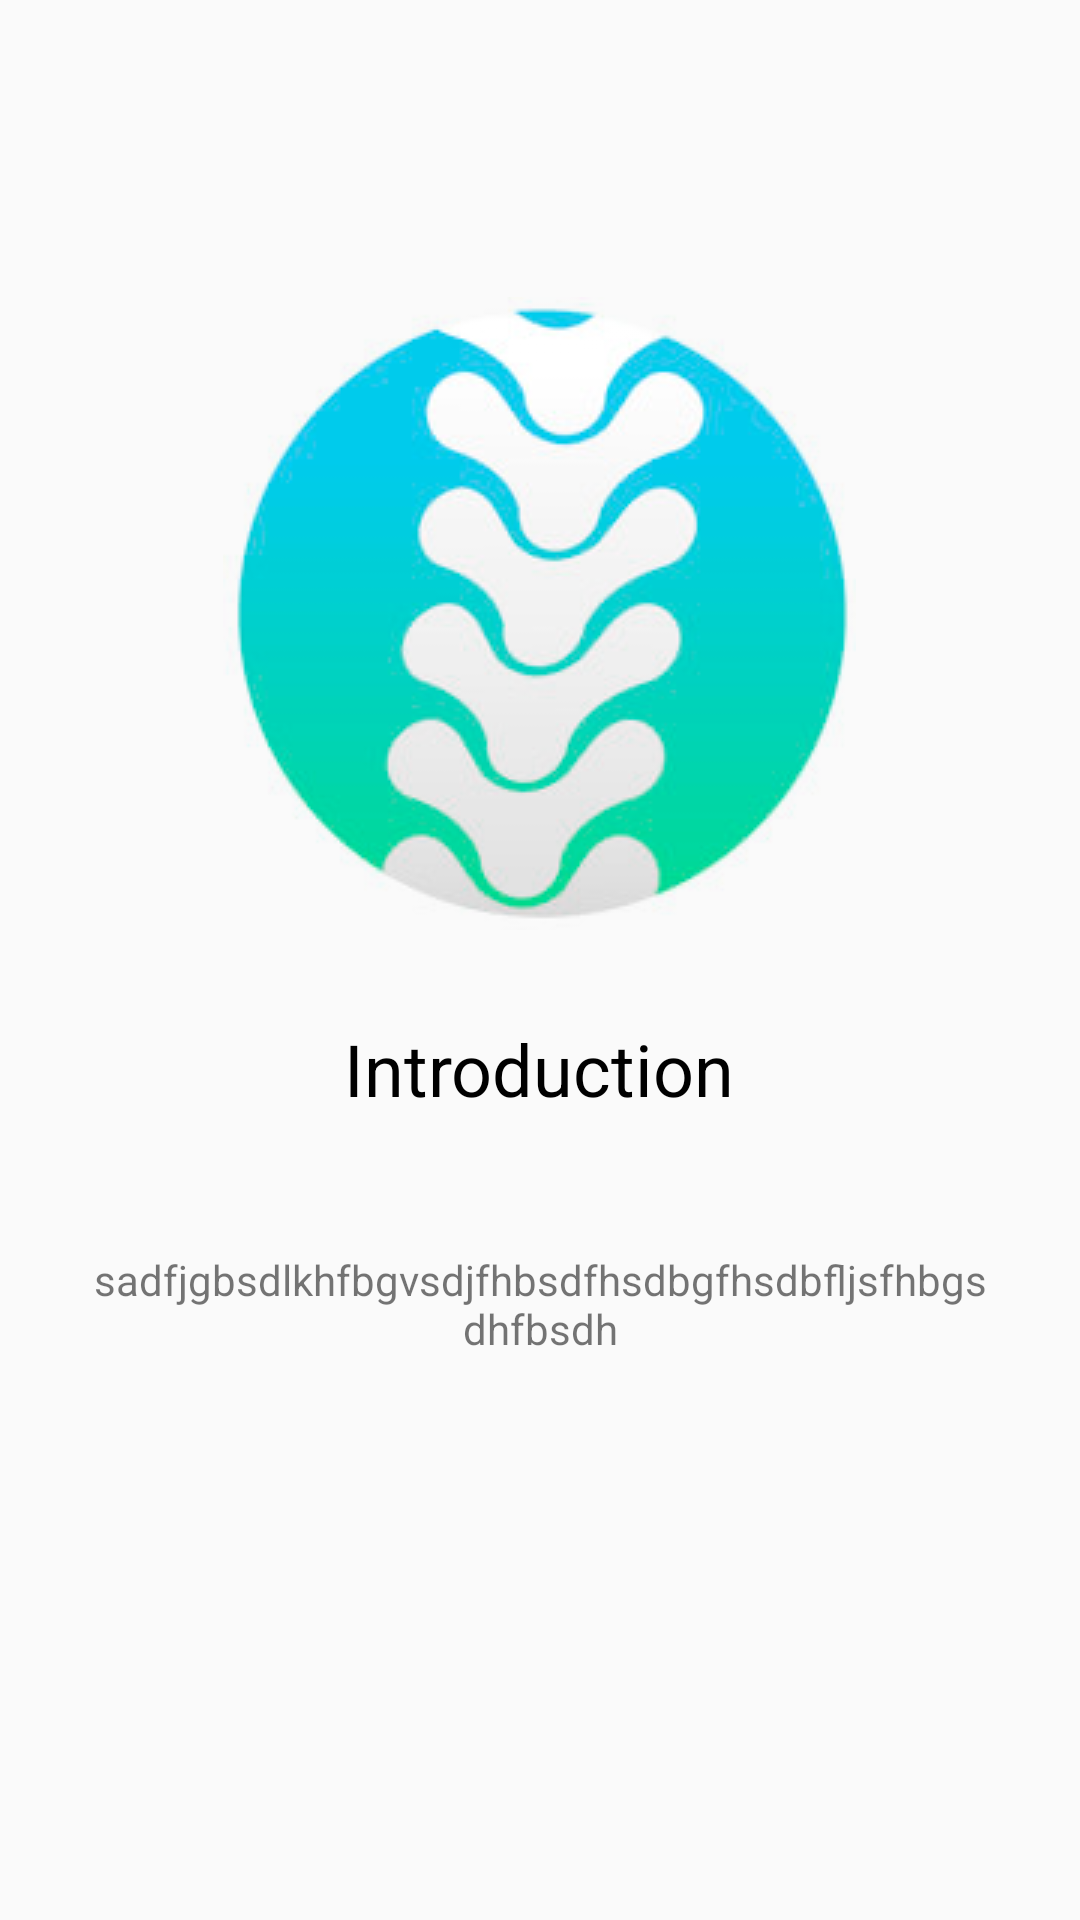

Here is an Android app screen rendered from its layout file. Give the layout XML and the strings, colors and styles it references.
<!-- AndroidManifest.xml: application theme AppTheme -->
<!-- res/layout/slide_layout1.xml -->
<?xml version="1.0" encoding="utf-8"?>
<RelativeLayout xmlns:android="http://schemas.android.com/apk/res/android"
    xmlns:app="http://schemas.android.com/apk/res-auto"
    android:layout_width="match_parent" android:layout_height="match_parent">

    <ImageView
        android:id="@+id/imageView2"
        android:layout_width="wrap_content"
        android:layout_height="wrap_content"
        android:layout_alignParentTop="true"
        android:layout_centerHorizontal="true"
        android:layout_marginTop="99dp"
        app:srcCompat="@drawable/eat"
        />

    <TextView
        android:id="@+id/heading"
        android:layout_width="wrap_content"
        android:layout_height="47dp"
        android:layout_below="@+id/imageView2"
        android:layout_centerHorizontal="true"
        android:layout_marginTop="30dp"
        android:text="Introduction"
        android:textSize="24sp"
        android:textColor="#000000"
        />

    <TextView
        android:id="@+id/textView2"
        android:layout_width="wrap_content"
        android:layout_height="157dp"
        android:layout_below="@+id/heading"
        android:textAlignment="center"
        android:layout_alignParentStart="true"
        android:layout_alignParentLeft="true"
        android:layout_alignParentEnd="true"
        android:layout_alignParentRight="true"
        android:layout_alignParentBottom="true"
        android:layout_marginStart="30dp"
        android:layout_marginLeft="30dp"
        android:layout_marginTop="30dp"
        android:layout_marginEnd="30dp"
        android:layout_marginRight="29dp"
        android:layout_marginBottom="30dp"
        android:text="sadfjgbsdlkhfbgvsdjfhbsdfhsdbgfhsdbfljsfhbgsdhfbsdh"
        />
</RelativeLayout>
<!-- resources referenced by this layout -->
<resources>
  <!-- drawable eat: png bitmap (drawable-v24, 55719 bytes) -->
  <style name="AppTheme" parent="Theme.AppCompat.Light.NoActionBar">
          
          <item name="colorPrimary">@color/colorPrimary</item>
          <item name="colorPrimaryDark">@color/colorPrimaryDark</item>
          <item name="colorAccent">@color/colorAccent</item>
          <item name="android:windowActivityTransitions">true</item>
      </style>
  <color name="colorPrimary">#0f0f0f</color>
  <color name="colorPrimaryDark">#0f0f0f</color>
  <color name="colorAccent">#88b6e5</color>
</resources>
